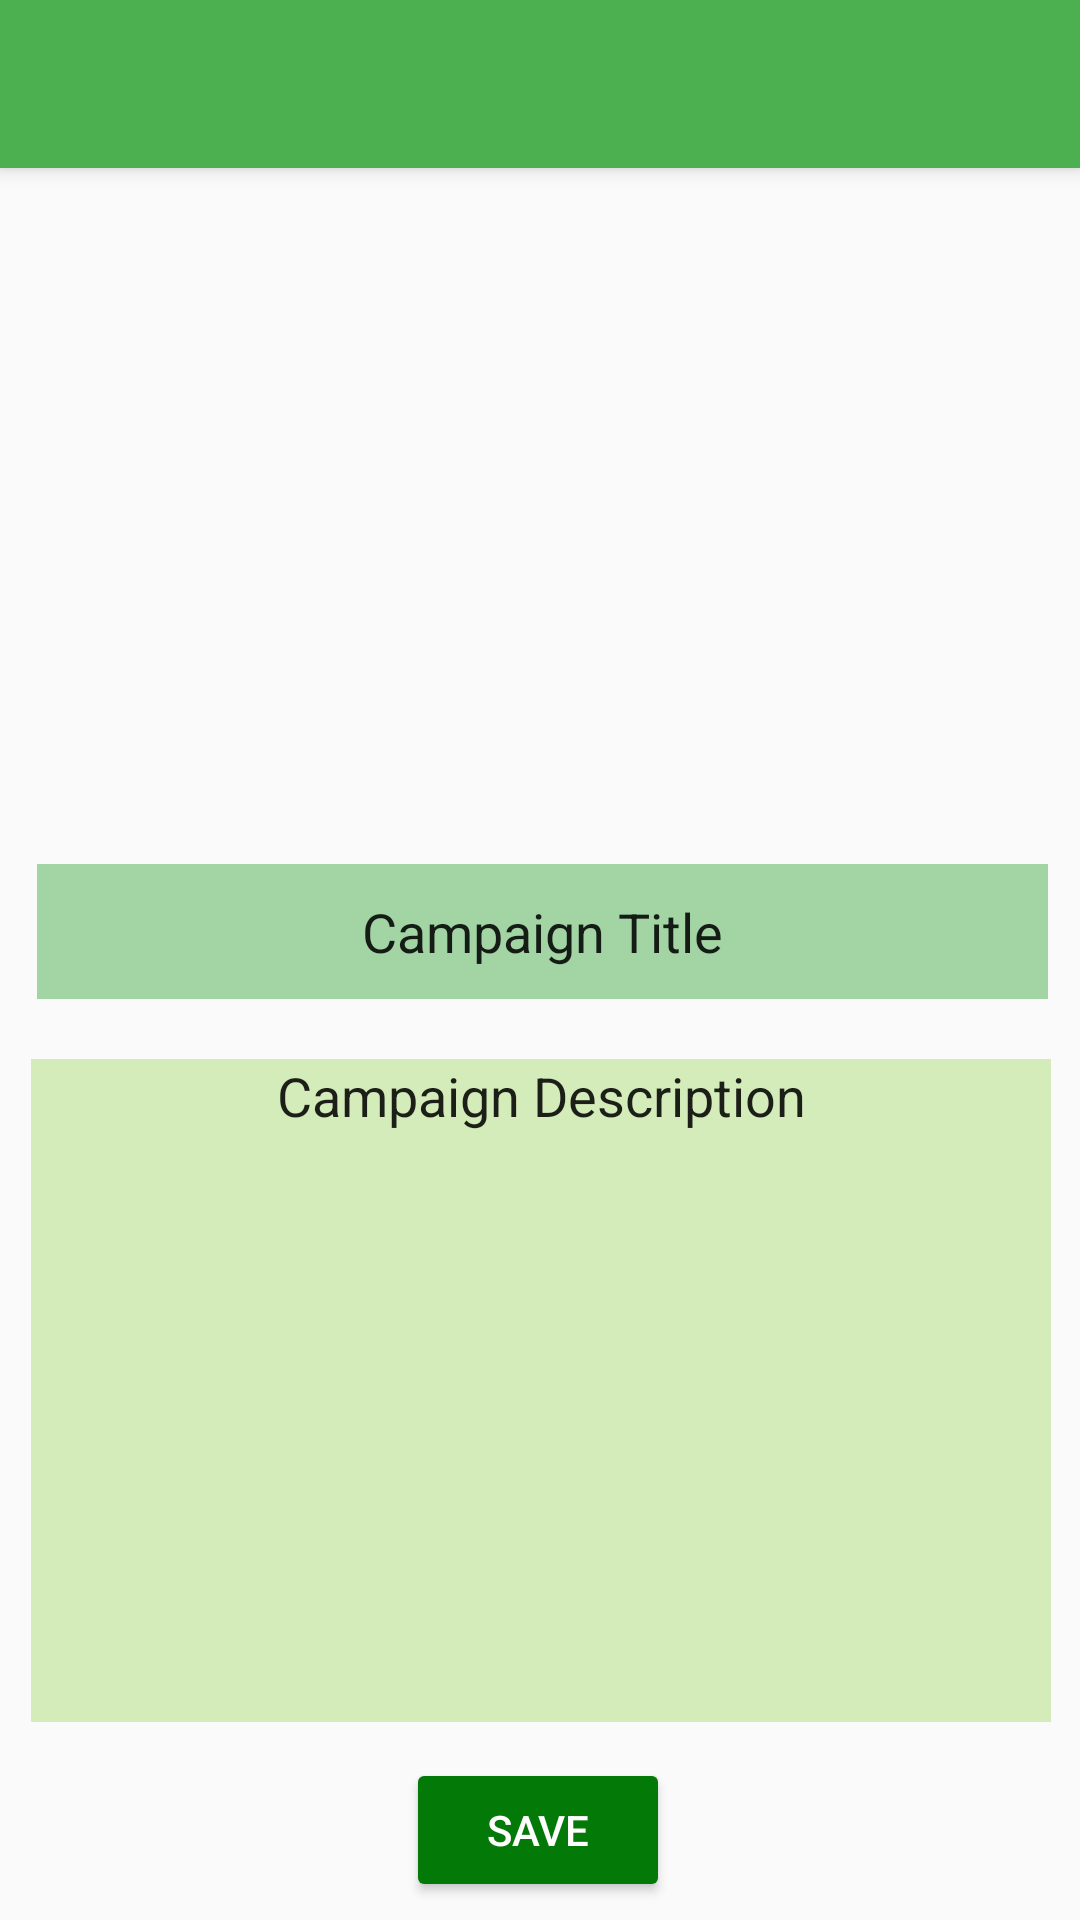

Layout XML and referenced resources for this Android screen:
<!-- AndroidManifest.xml: application theme Theme.AppCompat.Light.NoActionBar -->
<!-- res/layout/activity_editview.xml -->
<?xml version="1.0" encoding="utf-8"?>
<androidx.constraintlayout.widget.ConstraintLayout
    xmlns:android="http://schemas.android.com/apk/res/android"
    xmlns:app="http://schemas.android.com/apk/res-auto"
    xmlns:tools="http://schemas.android.com/tools"
    android:layout_width="match_parent"
    android:layout_height="match_parent">

    <androidx.appcompat.widget.Toolbar
        android:id="@+id/my_toolbar2"
        android:layout_width="match_parent"
        android:layout_height="?attr/actionBarSize"
        android:background="@color/appbar_color"
        android:elevation="4dp"
        android:theme="@style/ThemeOverlay.AppCompat.ActionBar"
        app:popupTheme="@style/ThemeOverlay.AppCompat.Light"
        tools:ignore="MissingConstraints" />


    <ImageView
        android:id="@+id/iv_pageimage"
        android:layout_width="211dp"
        android:layout_height="192dp"
        android:layout_marginTop="16dp"
        android:scaleType="centerCrop"
        app:layout_constraintEnd_toEndOf="parent"
        app:layout_constraintStart_toStartOf="parent"
        app:layout_constraintTop_toBottomOf="@+id/my_toolbar2"
        app:srcCompat="@drawable/ic_launcher_background" />


    <EditText
        android:id="@+id/ctitle"
        android:layout_width="337dp"
        android:layout_height="45dp"
        android:layout_marginTop="24dp"
        android:background="#ECE4E4"
        android:backgroundTint="#804CAF50"
        android:gravity="center_horizontal|center_vertical"
        android:maxLines="1"
        android:text="Campaign Title"
        app:layout_constraintEnd_toEndOf="parent"
        app:layout_constraintHorizontal_bias="0.54"
        app:layout_constraintStart_toStartOf="parent"
        app:layout_constraintTop_toBottomOf="@+id/iv_pageimage" />

    <EditText
        android:id="@+id/tv_description"
        android:layout_width="340dp"
        android:layout_height="221dp"
        android:layout_marginTop="20dp"
        android:background="#C6A8A8"
        android:backgroundTint="#4873C514"
        android:ems="10"
        android:gravity="center_horizontal"
        android:inputType="textMultiLine"
        android:text="Campaign Description"
        app:layout_constraintEnd_toEndOf="parent"
        app:layout_constraintHorizontal_bias="0.521"
        app:layout_constraintStart_toStartOf="parent"
        app:layout_constraintTop_toBottomOf="@+id/ctitle" />

    <Button
        android:id="@+id/btn_save"
        android:layout_width="wrap_content"
        android:layout_height="wrap_content"
        android:layout_marginTop="12dp"
        android:backgroundTint="@color/button_color"
        android:text="Save"
        android:textColor="#FFFDFD"
        app:layout_constraintEnd_toEndOf="parent"
        app:layout_constraintHorizontal_bias="0.498"
        app:layout_constraintStart_toStartOf="parent"
        app:layout_constraintTop_toBottomOf="@+id/tv_description" />

</androidx.constraintlayout.widget.ConstraintLayout>
<!-- resources referenced by this layout -->
<resources>
  <color name="appbar_color">#4CAF50</color>
  <color name="button_color">#037A08</color>
</resources>
